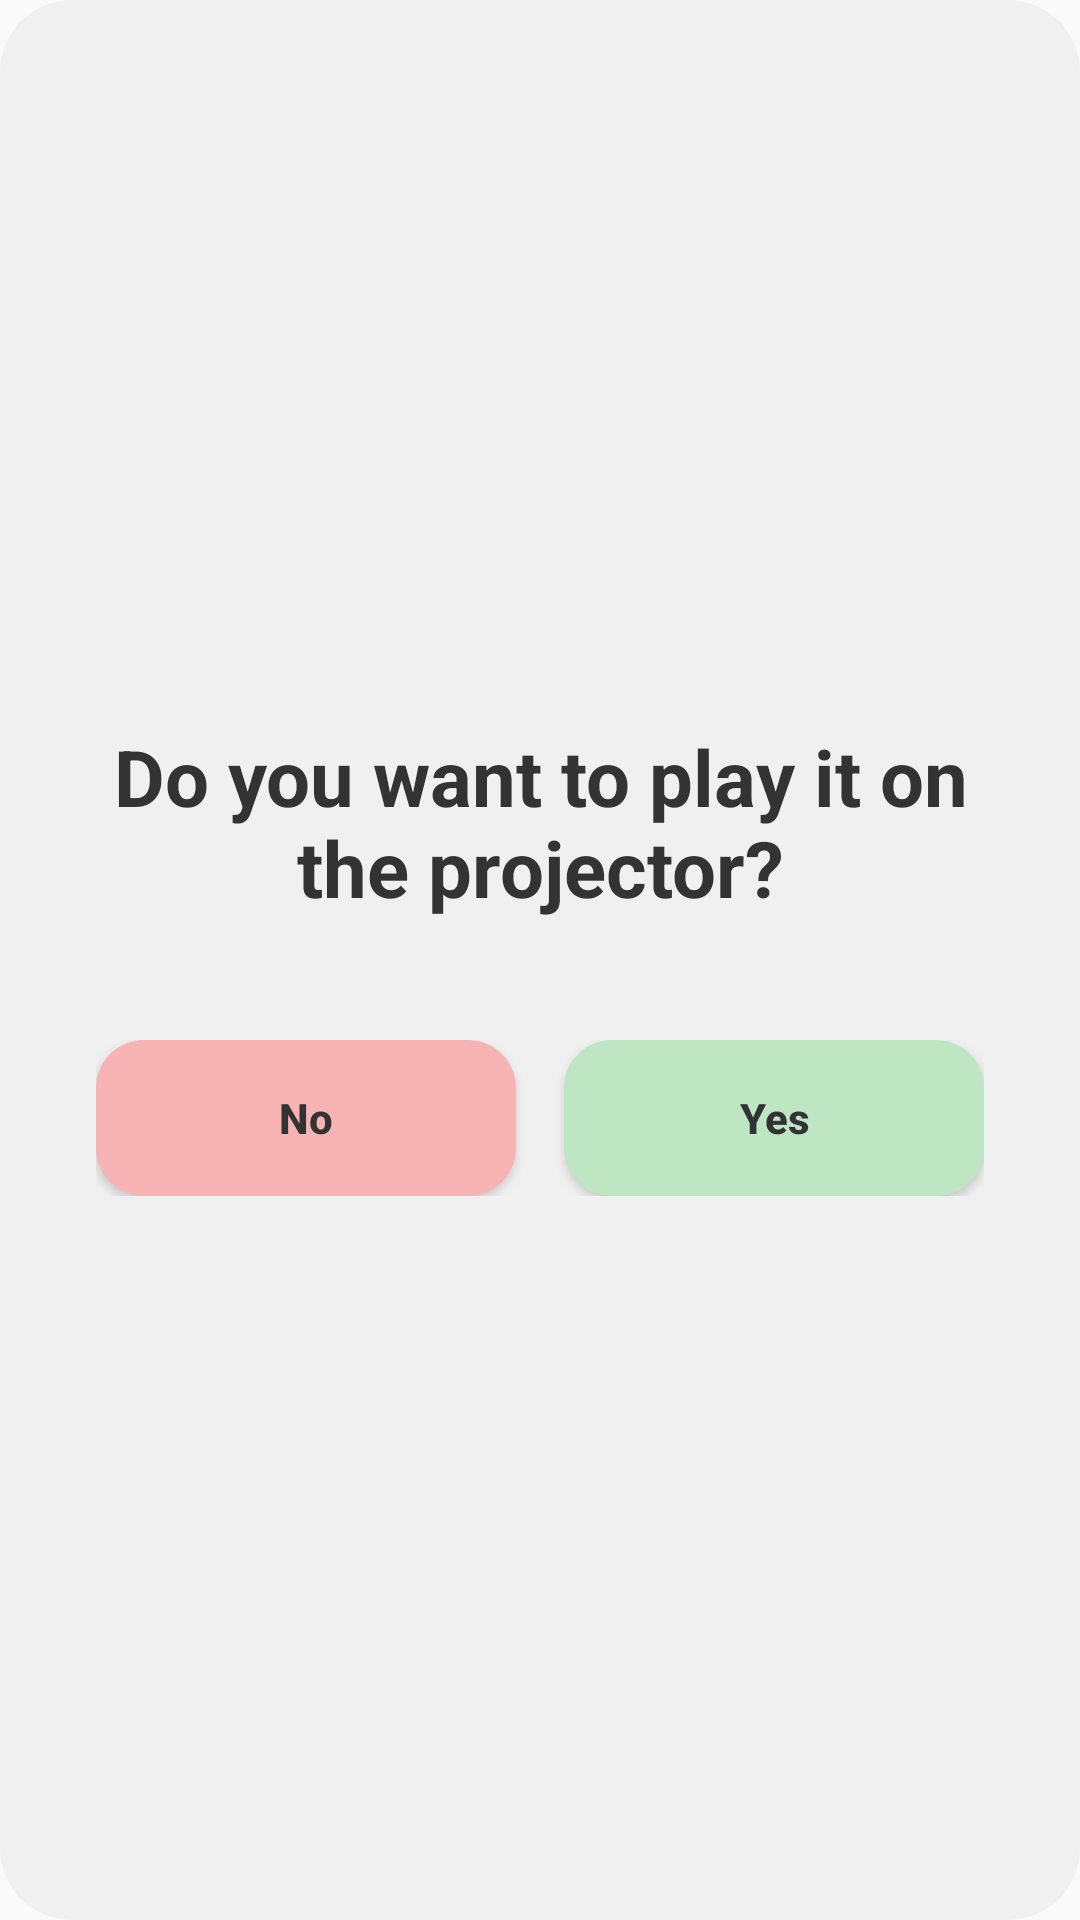

Layout XML and referenced resources for this Android screen:
<!-- AndroidManifest.xml: application theme AppTheme -->
<!-- res/layout/dialog_reproducirenproyector.xml -->
<LinearLayout xmlns:android="http://schemas.android.com/apk/res/android"
    android:orientation="vertical"
    android:layout_width="match_parent"
    android:layout_height="wrap_content"
    android:padding="32dp"
    android:gravity="center"
    android:background="@drawable/dialog_rounded_bg">

    <TextView
        android:id="@+id/feedbackTitle"
        android:layout_width="wrap_content"
        android:layout_height="wrap_content"
        android:layout_marginBottom="40dp"
        android:gravity="center"
        android:text="Do you want to play it on the projector?"
        android:textAlignment="center"
        android:textColor="#333333"
        android:textSize="26sp"
        android:textStyle="bold"/>

    <LinearLayout
        android:layout_width="wrap_content"
        android:layout_height="wrap_content"
        android:orientation="horizontal"
        android:gravity="center">

        <Button
            android:id="@+id/btnCancel"
            android:layout_width="140dp"
            android:layout_height="52dp"
            android:text="No"
            android:textAllCaps="false"
            android:textColor="#333333"
            android:textStyle="bold"
            android:background="@drawable/btn_pastel_red"/>

        <Button
            android:id="@+id/btnAccept"
            android:layout_width="140dp"
            android:layout_height="52dp"
            android:layout_marginStart="16dp"
            android:text="Yes"
            android:textAllCaps="false"
            android:textColor="#333333"
            android:textStyle="bold"
            android:background="@drawable/btn_pastel_green"/>
    </LinearLayout>

</LinearLayout>
<!-- resources referenced by this layout -->
<resources>
  <!-- drawable btn_pastel_green (drawable) -->
  <shape xmlns:android="http://schemas.android.com/apk/res/android">
      <solid android:color="#BFE6C3"/>
      <corners android:radius="16dp"/>
  </shape>
  <!-- drawable btn_pastel_red (drawable) -->
  <shape xmlns:android="http://schemas.android.com/apk/res/android">
      <solid android:color="#F8B4B4"/>
      <corners android:radius="16dp"/>
  </shape>
  <!-- drawable dialog_rounded_bg (drawable) -->
  <shape xmlns:android="http://schemas.android.com/apk/res/android">
  
      
      <solid android:color="#F0F0F0"/>
  
      
      <corners android:radius="24dp"/>
  
      
      <padding
          android:left="8dp"
          android:top="8dp"
          android:right="8dp"
          android:bottom="8dp"/>
  
  </shape>
  <style name="AppTheme" parent="Theme.AppCompat.Light.NoActionBar">
  
      </style>
</resources>
